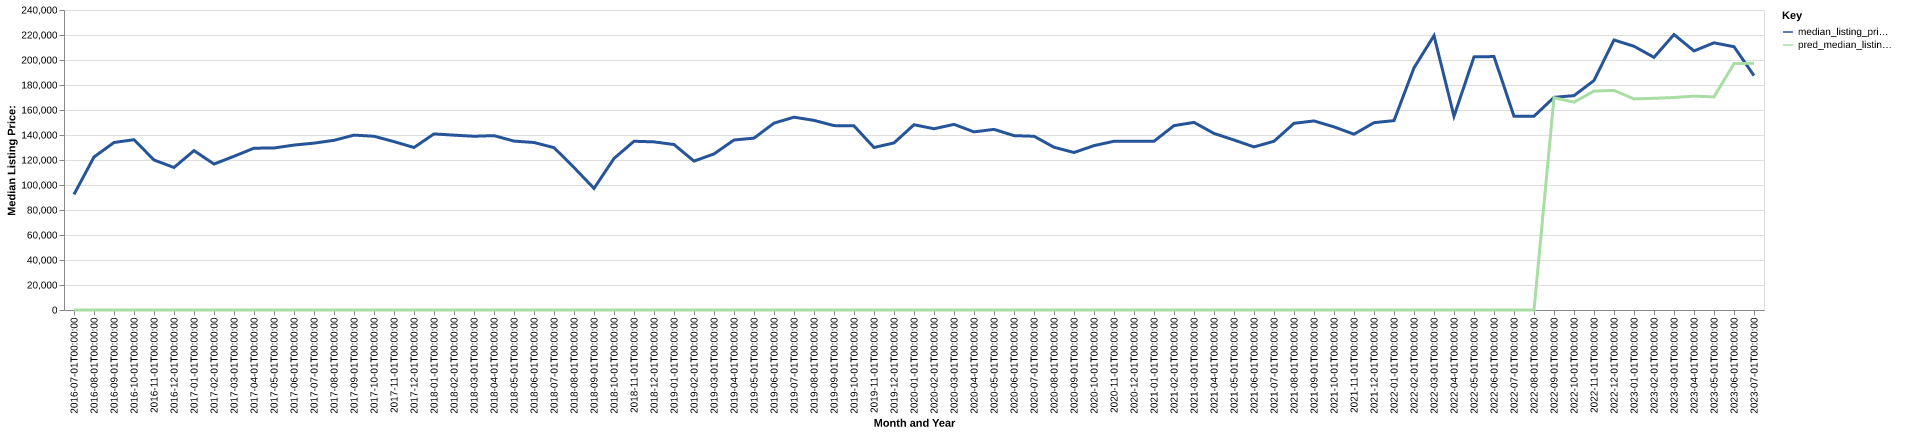

The data file committed next to this chart (first rows):
date, time_idx, median_listing_price, thirty_year_interest_rate_five, month, county_name, active_listing_count, median_days_on_market, pred_median_listing_price, month_year
2016-07-01, 0, 92500, 3.72, 7, red willow, ne, 49.0, 57.0, 0, Jul-2016
2016-08-01, 1, 122400, 3.73, 8, red willow, ne, 50.0, 58.0, 0, Aug-2016
2016-09-01, 2, 134000, 3.66, 9, red willow, ne, 57.0, 62.0, 0, Sep-2016
2016-10-01, 3, 136250, 3.64, 10, red willow, ne, 53.0, 69.0, 0, Oct-2016
2016-11-01, 4, 120000, 3.66, 11, red willow, ne, 57.0, 84.0, 0, Nov-2016
2016-12-01, 5, 114000, 3.48, 12, red willow, ne, 54.0, 100.0, 0, Dec-2016
2017-01-01, 6, 127500, 3.45, 1, red willow, ne, 48.0, 116.0, 0, Jan-2017
2017-02-01, 7, 116750, 3.5, 2, red willow, ne, 55.0, 124.0, 0, Feb-2017
2017-03-01, 8, 122975, 3.52, 3, red willow, ne, 52.0, 138.0, 0, Mar-2017
2017-04-01, 9, 129450, 4.03, 4, red willow, ne, 50.0, 157.0, 0, Apr-2017
2017-05-01, 10, 129600, 4.32, 5, red willow, ne, 50.0, 104.0, 0, May-2017
2017-06-01, 11, 131950, 4.2, 6, red willow, ne, 56.0, 63.0, 0, Jun-2017
2017-07-01, 12, 133500, 4.19, 7, red willow, ne, 58.0, 59.0, 0, Jul-2017
2017-08-01, 13, 135750, 4.3, 8, red willow, ne, 58.0, 66.0, 0, Aug-2017
2017-09-01, 14, 139900, 4.1, 9, red willow, ne, 56.0, 84.0, 0, Sep-2017
2017-10-01, 15, 139000, 4.05, 10, red willow, ne, 62.0, 87.0, 0, Oct-2017
2017-11-01, 16, 134700, 3.94, 11, red willow, ne, 58.0, 107.0, 0, Nov-2017
2017-12-01, 17, 130000, 4.03, 12, red willow, ne, 49.0, 100.0, 0, Dec-2017
2018-01-01, 18, 140875, 3.93, 1, red willow, ne, 44.0, 104.0, 0, Jan-2018
2018-02-01, 19, 139875, 3.83, 2, red willow, ne, 44.0, 111.0, 0, Feb-2018
2018-03-01, 20, 139000, 3.94, 3, red willow, ne, 44.0, 73.0, 0, Mar-2018
2018-04-01, 21, 139500, 3.95, 4, red willow, ne, 43.0, 61.0, 0, Apr-2018
2018-05-01, 22, 135125, 3.99, 5, red willow, ne, 42.0, 64.0, 0, May-2018
2018-06-01, 23, 134000, 4.15, 6, red willow, ne, 45.0, 60.0, 0, Jun-2018
2018-07-01, 24, 129875, 4.4, 7, red willow, ne, 50.0, 56.0, 0, Jul-2018
2018-08-01, 25, 114000, 4.46, 8, red willow, ne, 49.0, 35.0, 0, Aug-2018
2018-09-01, 26, 97250, 4.58, 9, red willow, ne, 41.0, 53.0, 0, Sep-2018
2018-10-01, 27, 121250, 4.66, 10, red willow, ne, 39.0, 68.0, 0, Oct-2018
2018-11-01, 28, 135000, 4.62, 11, red willow, ne, 44.0, 48.0, 0, Nov-2018
2018-12-01, 29, 134500, 4.54, 12, red willow, ne, 43.0, 79.0, 0, Dec-2018
2019-01-01, 30, 132375, 4.6, 1, red willow, ne, 39.0, 97.0, 0, Jan-2019
2019-02-01, 31, 119125, 4.72, 2, red willow, ne, 40.0, 109.0, 0, Feb-2019
2019-03-01, 32, 124857, 4.9, 3, red willow, ne, 43.0, 91.0, 0, Mar-2019
2019-04-01, 33, 136000, 4.94, 4, red willow, ne, 47.0, 48.0, 0, Apr-2019
2019-05-01, 34, 137500, 4.75, 5, red willow, ne, 50.0, 40.0, 0, May-2019
2019-06-01, 35, 149500, 4.51, 6, red willow, ne, 49.0, 48.0, 0, Jun-2019
2019-07-01, 36, 154250, 4.41, 7, red willow, ne, 45.0, 63.0, 0, Jul-2019
2019-08-01, 37, 151705, 4.41, 8, red willow, ne, 43.0, 66.0, 0, Aug-2019
2019-09-01, 38, 147511, 4.2, 9, red willow, ne, 40.0, 64.0, 0, Sep-2019
2019-10-01, 39, 147316, 4.14, 10, red willow, ne, 37.0, 66.0, 0, Oct-2019
2019-11-01, 40, 130000, 3.84, 11, red willow, ne, 32.0, 78.0, 0, Nov-2019
2019-12-01, 41, 133675, 3.81, 12, red willow, ne, 32.0, 88.0, 0, Dec-2019
2020-01-01, 42, 148225, 3.75, 1, red willow, ne, 34.0, 80.0, 0, Jan-2020
2020-02-01, 43, 145000, 3.73, 2, red willow, ne, 35.0, 63.0, 0, Feb-2020
2020-03-01, 44, 148500, 3.78, 3, red willow, ne, 32.0, 57.0, 0, Mar-2020
2020-04-01, 45, 142500, 3.75, 4, red willow, ne, 31.0, 78.0, 0, Apr-2020
2020-05-01, 46, 144500, 3.74, 5, red willow, ne, 33.0, 52.0, 0, May-2020
2020-06-01, 47, 139500, 3.72, 6, red willow, ne, 39.0, 42.0, 0, Jun-2020
2020-07-01, 48, 139000, 3.49, 7, red willow, ne, 41.0, 62.0, 0, Jul-2020
2020-08-01, 49, 130200, 3.65, 8, red willow, ne, 38.0, 68.0, 0, Aug-2020
2020-09-01, 50, 126000, 3.33, 9, red willow, ne, 35.0, 77.0, 0, Sep-2020
2020-10-01, 51, 131500, 3.28, 10, red willow, ne, 36.0, 71.0, 0, Oct-2020
2020-11-01, 52, 135000, 3.21, 11, red willow, ne, 33.0, 80.0, 0, Nov-2020
2020-12-01, 53, 135000, 3.07, 12, red willow, ne, 31.0, 70.0, 0, Dec-2020
2021-01-01, 54, 135000, 2.99, 1, red willow, ne, 29.0, 80.0, 0, Jan-2021
2021-02-01, 55, 147500, 2.93, 2, red willow, ne, 28.0, 62.0, 0, Feb-2021
2021-03-01, 56, 150075, 2.88, 3, red willow, ne, 23.0, 59.0, 0, Mar-2021
2021-04-01, 57, 141250, 2.84, 4, red willow, ne, 21.0, 61.0, 0, Apr-2021
2021-05-01, 58, 136000, 2.71, 5, red willow, ne, 23.0, 41.0, 0, May-2021
2021-06-01, 59, 130475, 2.79, 6, red willow, ne, 29.0, 31.0, 0, Jun-2021
... 25 more rows
